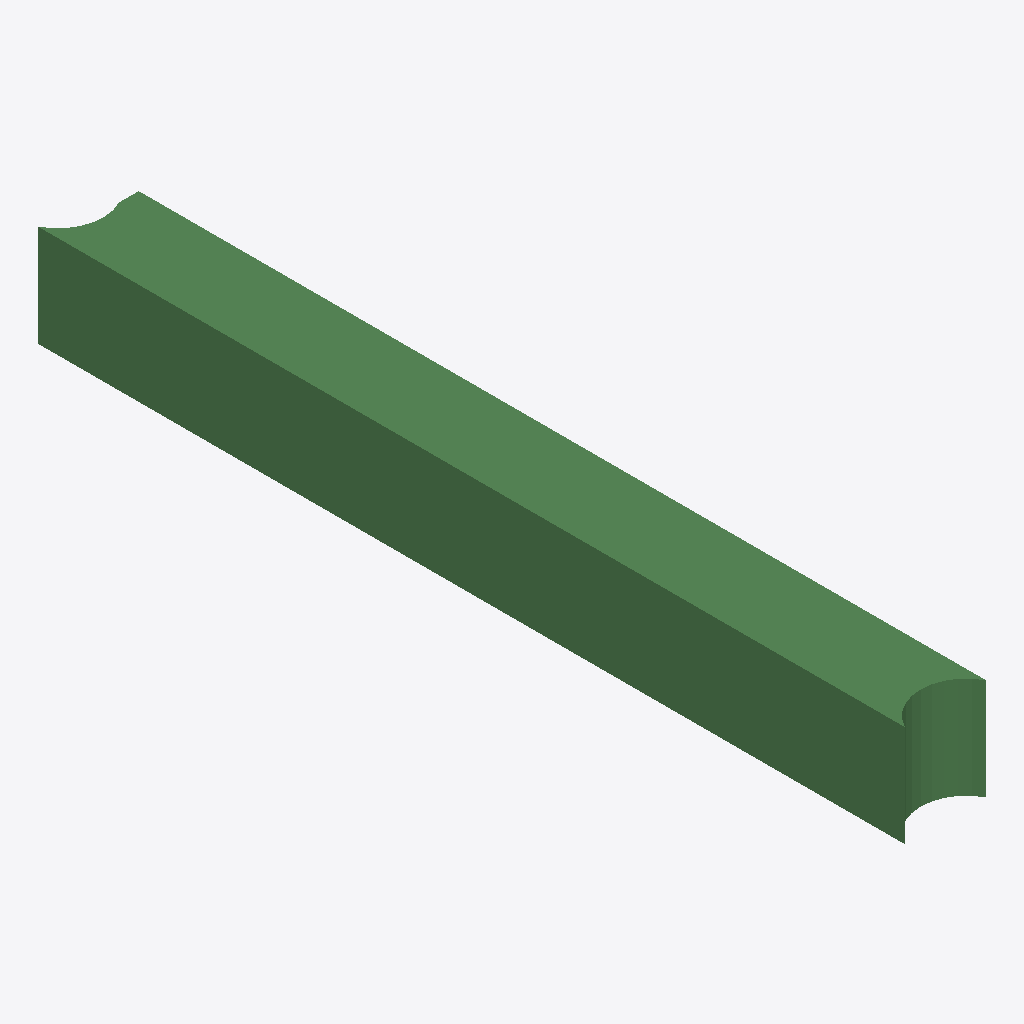
Isometric view of an IFC building model (IFC-SPF (STEP), schema IFC2X3, length unit metre), seen from the south-west, elements coloured by IFC class: 1 beam (green).
Extent 400.0 m × 4273.0 m × 500.0 m (x, y, z). Storeys (1): Default Building Storey at 0.00 m. Elements (1): 1 IfcBeam.

HEADER;
FILE_DESCRIPTION(('ViewDefinition [CoordinationView]'),'2;1');
FILE_NAME('/Users/macbook/Desktop/BIM/data/rst_advanced/IfcBeam4.ifc','2018-08-31T00:04:21-0400',('Unknown Author','info@ifctoolsproject.com'),('Unknown Organization'),'IFC Tools Project - IFC2x3 Java Toolbox','IFC2x3 Java Toolbox 2.0','Unknown Authorizer');
FILE_SCHEMA(('IFC2X3'));
ENDSEC;
DATA;
#180=IFCPROJECT('0rkhQ13KTDPxWOncZZIKnw',#172,'Default Project','Description of Default Project',$,$,$,(#175),#179);
#182=IFCBUILDING('00Y9kXDXP7sepSQDQ5MZfU',#172,'Default Building','Description',$,#181,$,$,.ELEMENT.,$,$,$);
#183=IFCBUILDINGSTOREY('3VHgsymBDEMxfgGtYcPDEE',#172,'Default Building Storey','Description',$,#181,$,$,.ELEMENT.,$);
#1=IFCBEAM('1WrzGm1SD2ev45B_OWQ39V',#2,'M_Concrete-Rectangular Beam:400 x 800mm:124571',$,'M_Concrete-Rectangular Beam:400 x 800mm:69975',#3,#4,'124571');
ENDSEC;
